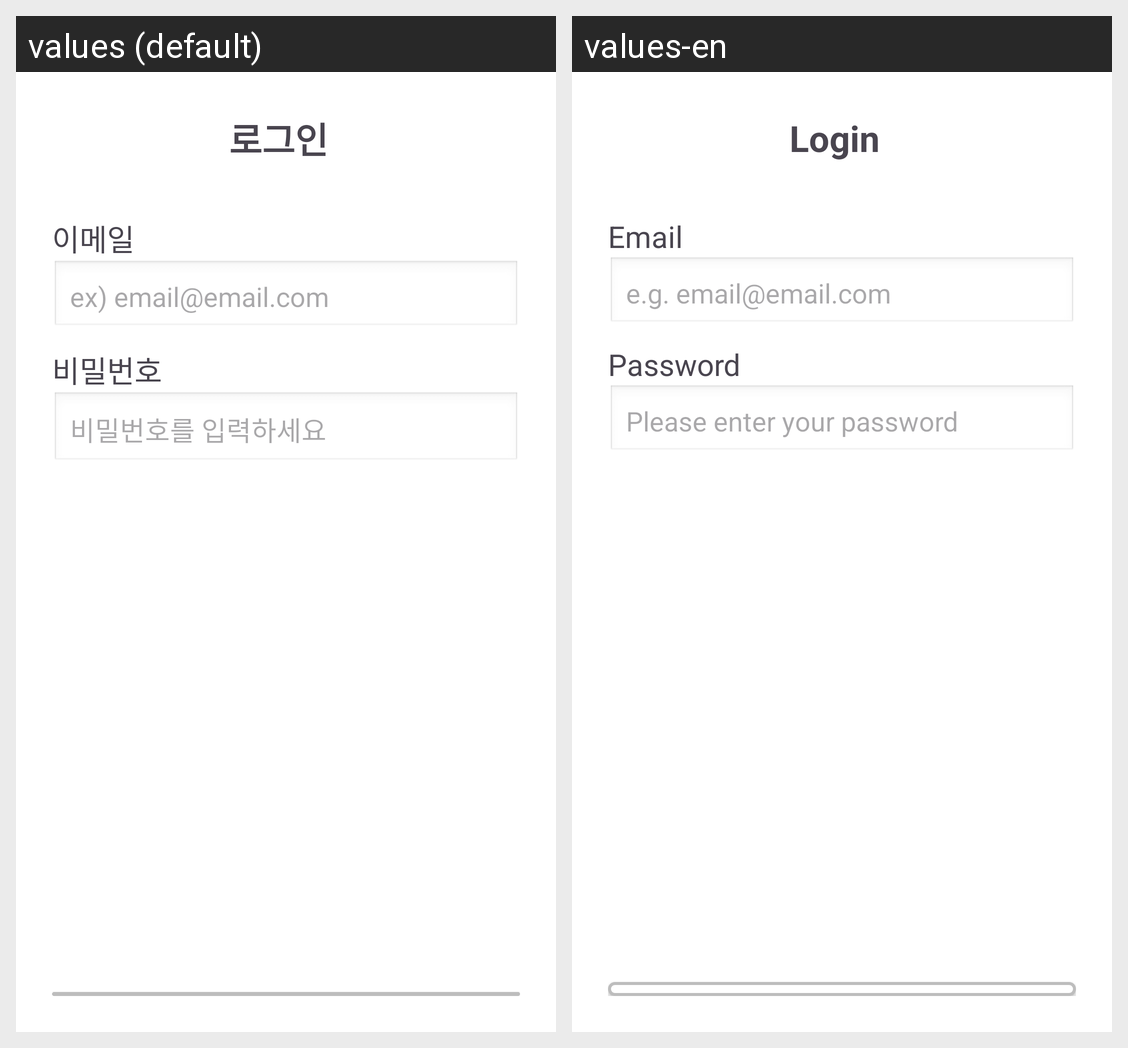

The Android screen above is rendered under two locales of the same app. Produce the string resources it draws, with the default and per-locale values.
Android screen res/layout/activity_login.xml rendered under 2 locales, left to right: values (default), values-en. Device: Nexus 5 (rendered at 1080×1920; each locale shown at half size, 540×960, under a caption strip naming it); theme Theme.A.
Strings drawn on this screen, with the default value and each locale's value (text and hints the layout hard-codes, and strings that could not be matched under every locale, appear in the picture but are not listed):

login_title
  values: 로그인
  values-en: Login

email_label
  values: 이메일
  values-en: Email

email_hint
  values: ex) email@email.com
  values-en: e.g. email@email.com

password_label
  values: 비밀번호
  values-en: Password

password_hint
  values: 비밀번호를 입력하세요
  values-en: Please enter your password
